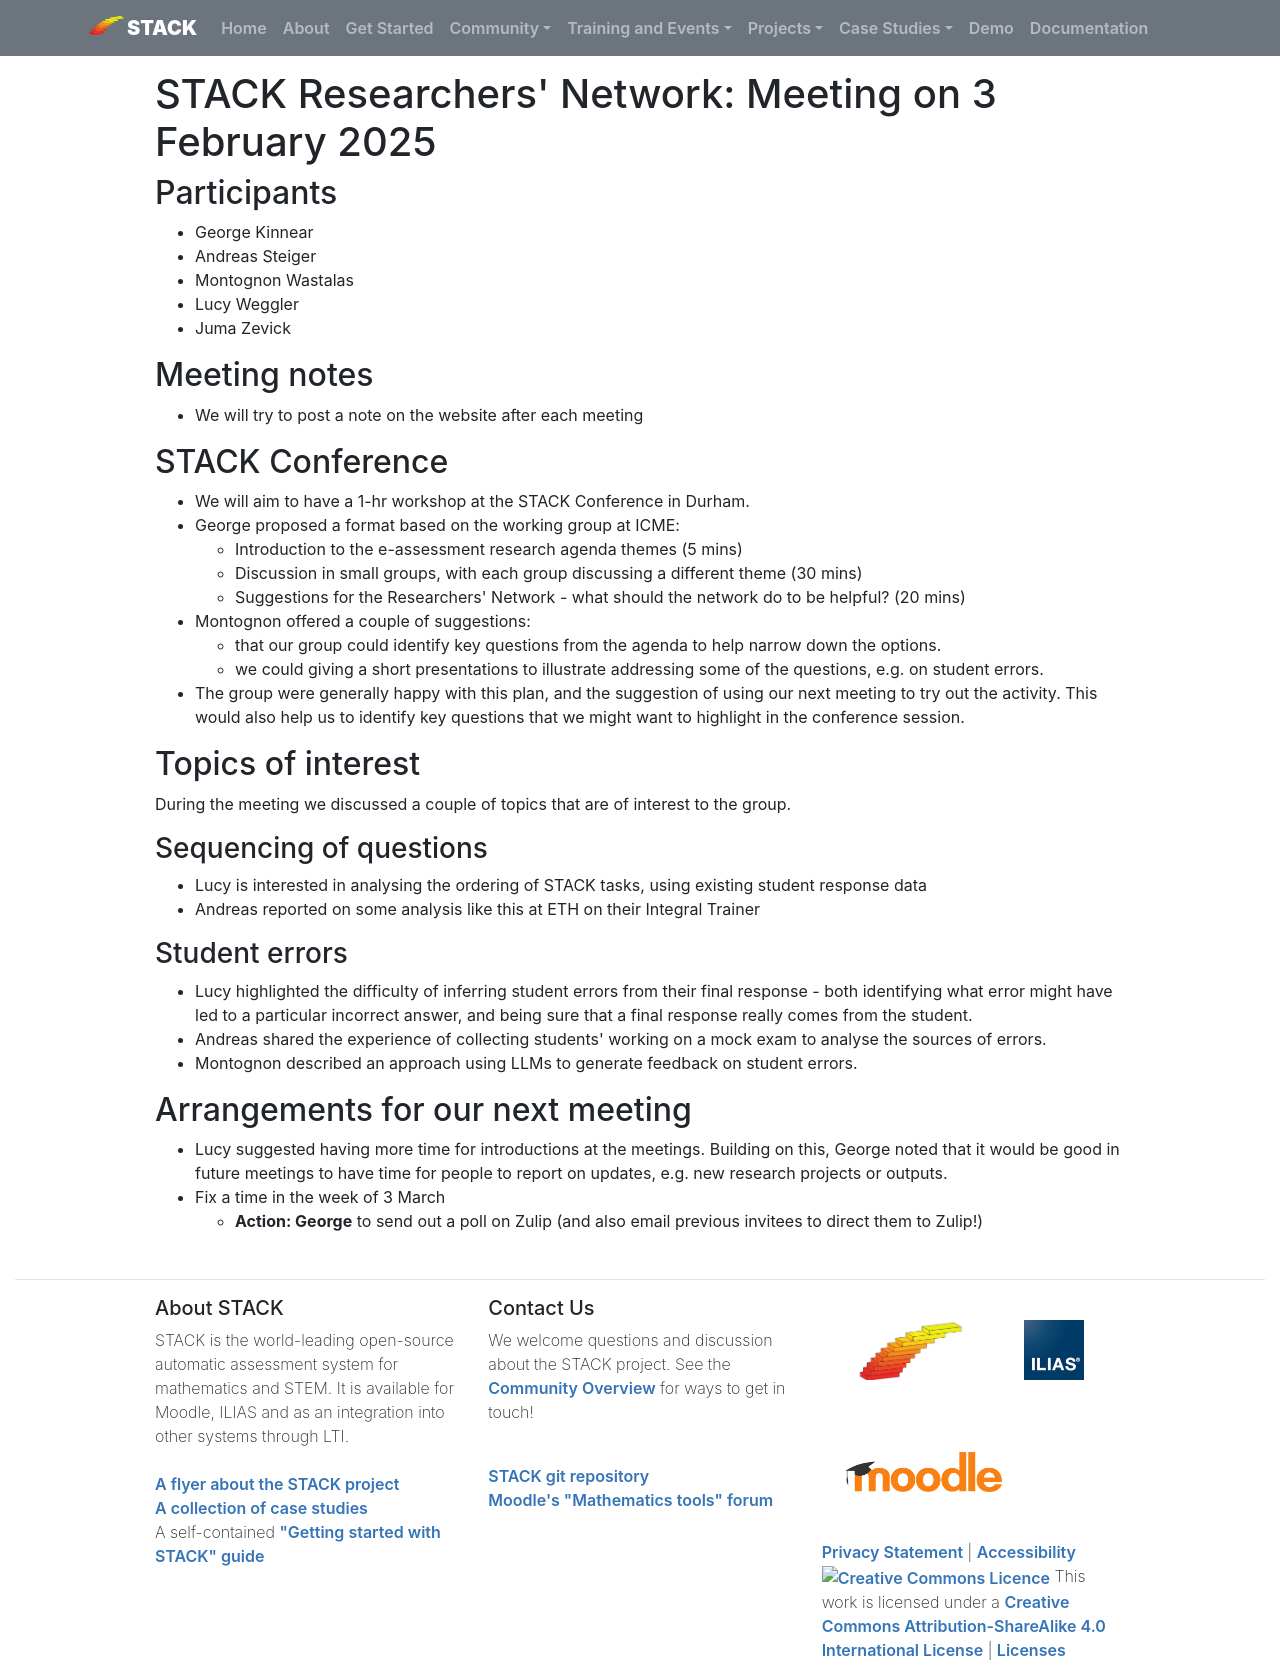

repository: maths/stack-web · page: MeetingReports/2025-02-03-ResearchersNetwork/index.html · generator: mkdocs

# STACK Researchers' Network: Meeting on 3 February 2025

## Participants

 * George Kinnear
 * Andreas Steiger
 * Montognon Wastalas
 * Lucy Weggler
 * Juma Zevick

## Meeting notes

 * We will try to post a note on the website after each meeting

## STACK Conference

 * We will aim to have a 1-hr workshop at the STACK Conference in Durham.
 * George proposed a format based on the working group at ICME:
	-  Introduction to the e-assessment research agenda themes (5 mins)
	-  Discussion in small groups, with each group discussing a different theme (30 mins)
	-  Suggestions for the Researchers' Network - what should the network do to be helpful? (20 mins)
 * Montognon offered a couple of suggestions:
	- that our group could identify key questions from the agenda to help narrow down the options.
	- we could giving a short presentations to illustrate addressing some of the questions, e.g. on student errors.
 * The group were generally happy with this plan, and the suggestion of using our next meeting to try out the activity. This would also help us to identify key questions that we might want to highlight in the conference session.
		
		
## Topics of interest

During the meeting we discussed a couple of topics that are of interest to the group.

### Sequencing of questions
 * Lucy is interested in analysing the ordering of STACK tasks, using existing student response data
 * Andreas reported on some analysis like this at ETH on their Integral Trainer

### Student errors
 * Lucy highlighted the difficulty of inferring student errors from their final response - both identifying what error might have led to a particular incorrect answer, and being sure that a final response really comes from the student.
 * Andreas shared the experience of collecting students' working on a mock exam to analyse the sources of errors.
 * Montognon described an approach using LLMs to generate feedback on student errors.

## Arrangements for our next meeting
 * Lucy suggested having more time for introductions at the meetings. Building on this, George noted that it would be good in future meetings to have time for people to report on updates, e.g. new research projects or outputs.
 * Fix a time in the week of 3 March
    - **Action: George** to send out a poll on Zulip (and also email previous invitees to direct them to Zulip!)
